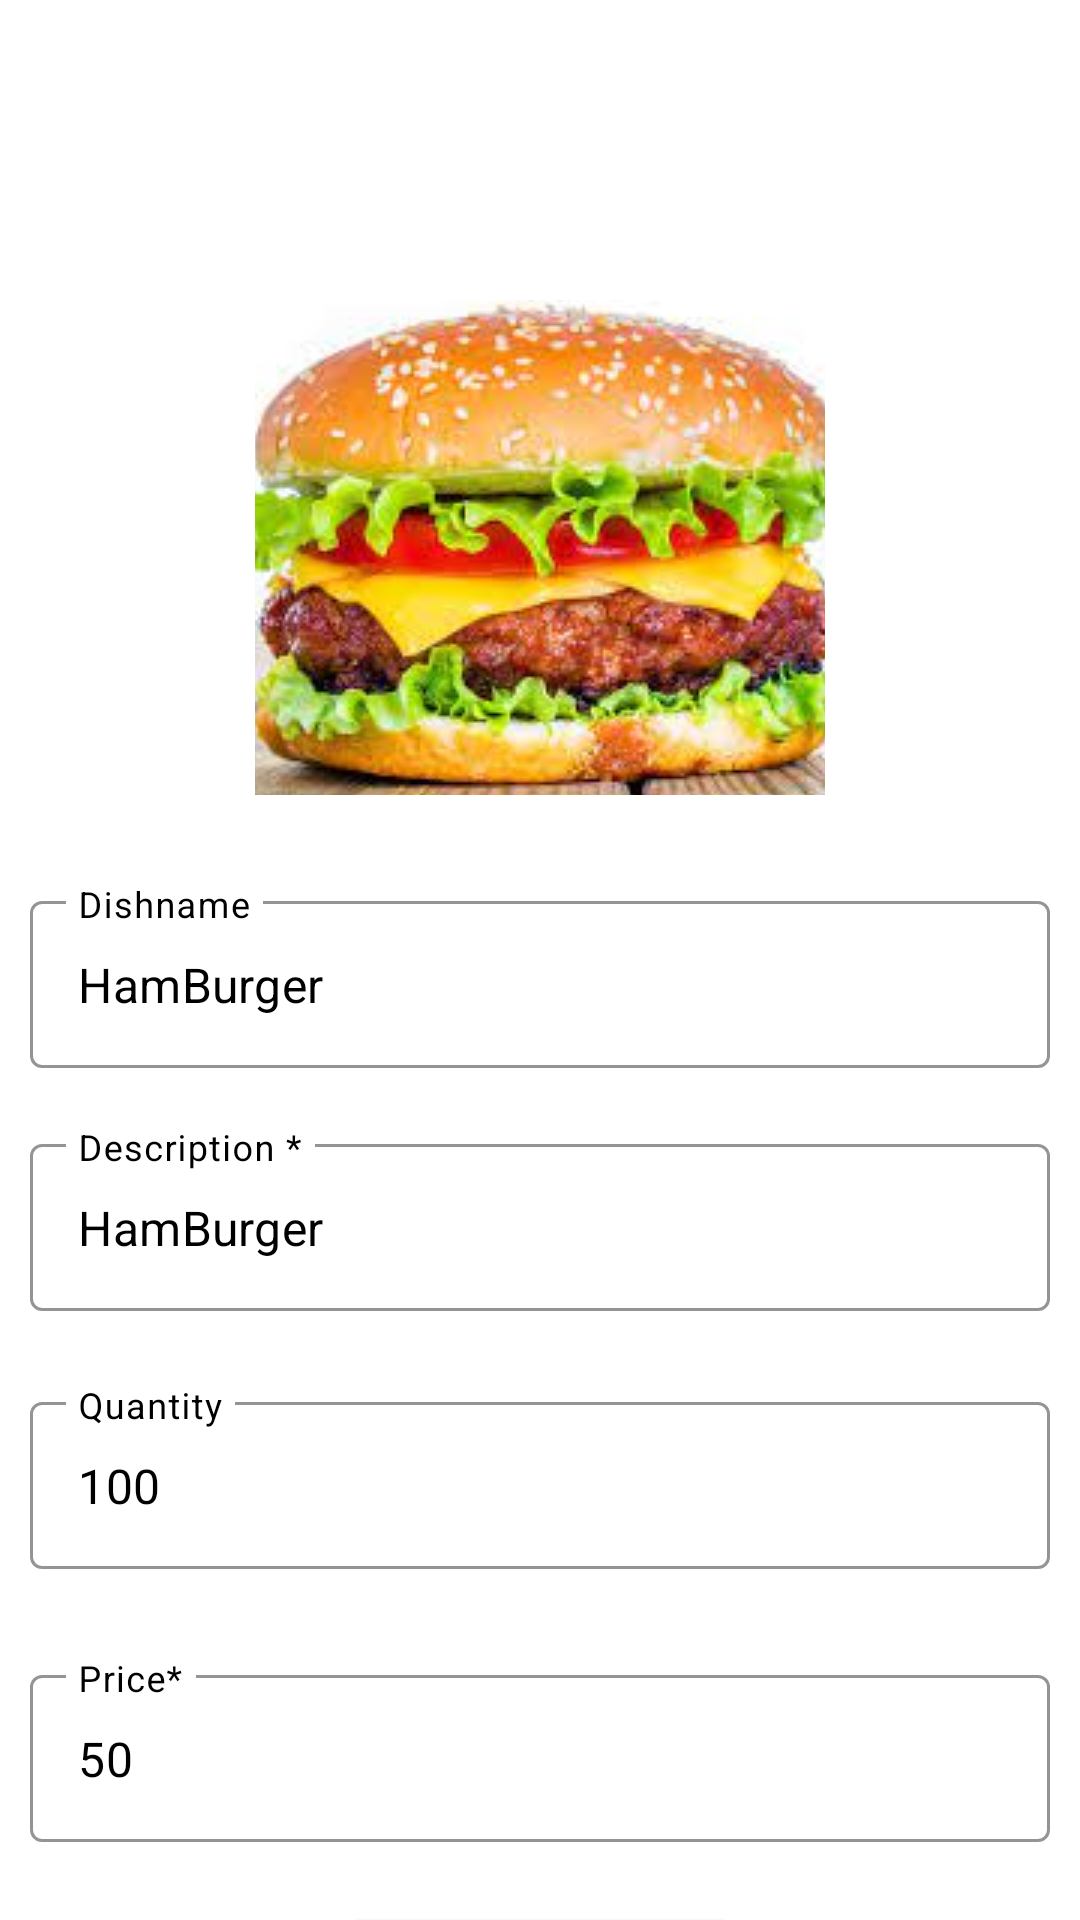

Android layout source for this screen:
<!-- AndroidManifest.xml: application theme Theme.Eres -->
<!-- res/layout/activity_productdip.xml -->
<?xml version="1.0" encoding="utf-8"?>
<androidx.constraintlayout.widget.ConstraintLayout xmlns:android="http://schemas.android.com/apk/res/android"
    xmlns:app="http://schemas.android.com/apk/res-auto"
    xmlns:tools="http://schemas.android.com/tools"
    android:layout_width="match_parent"
    android:layout_height="match_parent"
    android:background="#FFFFFF"
    tools:context=".productdip">

    <Button
        android:id="@+id/dele"
        android:layout_width="132dp"
        android:layout_height="63dp"
        android:layout_marginTop="10dp"
        android:backgroundTint="#F30C0C"
        android:text="Delete"
        android:textColor="#FFFFFF"
        android:textSize="18sp"
        app:layout_constraintEnd_toEndOf="parent"
        app:layout_constraintStart_toStartOf="parent"
        app:layout_constraintTop_toBottomOf="@+id/price" />

    <ImageView
        android:id="@+id/ivbac"
        android:layout_width="40dp"
        android:layout_height="60dp"
        android:layout_marginStart="10dp"
        android:layout_marginTop="10dp"
        android:clickable="true"
        app:layout_constraintStart_toStartOf="parent"
        app:layout_constraintTop_toTopOf="parent"
        app:srcCompat="@drawable/ic_back_black" />

    <ImageView
        android:id="@+id/ivedit"
        android:layout_width="50dp"
        android:layout_height="60dp"
        android:layout_marginEnd="20dp"
        android:clickable="true"
        app:layout_constraintBottom_toBottomOf="@+id/ivbac"
        app:layout_constraintEnd_toEndOf="parent"
        app:layout_constraintTop_toTopOf="@+id/ivbac"
        app:srcCompat="@drawable/ic_edit" />

    <ImageButton
        android:id="@+id/addimage"
        android:layout_width="190dp"
        android:layout_height="165dp"
        android:layout_marginTop="30dp"
        android:background="@drawable/camerashapebtn"
        android:src="@drawable/ham"
        app:layout_constraintEnd_toEndOf="parent"
        app:layout_constraintStart_toStartOf="parent"
        app:layout_constraintTop_toBottomOf="@+id/ivbac" />

    <com.google.android.material.textfield.TextInputLayout
        android:id="@+id/dishn"
        style="@style/Widget.MaterialComponents.TextInputLayout.OutlinedBox"
        android:layout_width="match_parent"
        android:layout_height="wrap_content"
        android:layout_marginTop="20dp"
        android:backgroundTint="#FFFFFF"
        android:hint="Dishname"
        android:padding="10dp"
        android:textColorHint="#000000"
        app:boxStrokeColor="#000000"
        app:layout_constraintEnd_toEndOf="parent"
        app:layout_constraintHorizontal_bias="1.0"
        app:layout_constraintStart_toStartOf="parent"
        app:layout_constraintTop_toBottomOf="@+id/addimage">

        <com.google.android.material.textfield.TextInputEditText
            android:id="@+id/Dishna"
            android:layout_width="match_parent"
            android:layout_height="wrap_content"
            android:backgroundTint="#000000"
            android:editable="false"
            android:inputType="none"
            android:text="HamBurger"
            android:textColor="#000000"
            android:textColorHint="#000000" />
    </com.google.android.material.textfield.TextInputLayout>

    <com.google.android.material.textfield.TextInputLayout
        android:id="@+id/desc"
        style="@style/Widget.MaterialComponents.TextInputLayout.OutlinedBox"
        android:layout_width="match_parent"
        android:layout_height="wrap_content"
        android:backgroundTint="#FFFFFF"
        android:hint="Description *"
        android:padding="10dp"
        android:textColorHint="#000000"
        app:boxStrokeColor="#000000"
        app:layout_constraintEnd_toEndOf="parent"
        app:layout_constraintHorizontal_bias="1.0"
        app:layout_constraintStart_toStartOf="parent"
        app:layout_constraintTop_toBottomOf="@+id/dishn">

        <com.google.android.material.textfield.TextInputEditText
            android:id="@+id/descr"
            android:layout_width="match_parent"
            android:layout_height="wrap_content"
            android:backgroundTint="#000000"
            android:editable="false"
            android:inputType="none"
            android:text="HamBurger"
            android:textColor="#000000"
            android:textColorHint="#000000" />
    </com.google.android.material.textfield.TextInputLayout>

    <com.google.android.material.textfield.TextInputLayout
        android:id="@+id/quantity"
        style="@style/Widget.MaterialComponents.TextInputLayout.OutlinedBox"
        android:layout_width="match_parent"
        android:layout_height="wrap_content"
        android:layout_marginTop="5dp"
        android:backgroundTint="#FFFFFF"
        android:hint="Quantity"
        android:padding="10dp"
        android:textColorHint="#000000"
        app:boxStrokeColor="#000000"
        app:layout_constraintEnd_toEndOf="parent"
        app:layout_constraintHorizontal_bias="1.0"
        app:layout_constraintStart_toStartOf="parent"
        app:layout_constraintTop_toBottomOf="@+id/desc">

        <com.google.android.material.textfield.TextInputEditText
            android:id="@+id/quant"
            android:layout_width="match_parent"
            android:layout_height="wrap_content"
            android:backgroundTint="#000000"
            android:editable="false"
            android:inputType="none"
            android:maxLength="10"
            android:text="100"
            android:textColor="#000000"
            android:textColorHint="#000000" />
    </com.google.android.material.textfield.TextInputLayout>

    <com.google.android.material.textfield.TextInputLayout
        android:id="@+id/price"
        style="@style/Widget.MaterialComponents.TextInputLayout.OutlinedBox"
        android:layout_width="match_parent"
        android:layout_height="wrap_content"
        android:layout_marginTop="10dp"
        android:backgroundTint="#FFFFFF"
        android:hint="Price*"
        android:padding="10dp"
        android:textColorHint="#000000"
        app:boxStrokeColor="#000000"
        app:layout_constraintEnd_toEndOf="parent"
        app:layout_constraintHorizontal_bias="1.0"
        app:layout_constraintStart_toStartOf="parent"
        app:layout_constraintTop_toBottomOf="@+id/quantity">

        <com.google.android.material.textfield.TextInputEditText
            android:id="@+id/pric"
            android:layout_width="match_parent"
            android:layout_height="wrap_content"
            android:backgroundTint="#000000"
            android:editable="false"
            android:inputType="none"
            android:maxLength="10"
            android:text="50"
            android:textColor="#000000"
            android:textColorHint="#000000" />
    </com.google.android.material.textfield.TextInputLayout>

</androidx.constraintlayout.widget.ConstraintLayout>
<!-- resources referenced by this layout -->
<resources>
  <!-- drawable camerashapebtn (drawable) -->
  <?xml version="1.0" encoding="utf-8"?>
  <shape xmlns:android="http://schemas.android.com/apk/res/android">
  
      <corners android:radius="8dp"/>
      <stroke android:color="#9966CCFF"
          android:width="2.5dp"/>
      <solid android:color="@color/white"/>
  
  </shape>
  <!-- drawable ham: png bitmap (drawable, 89569 bytes) -->
  <style name="Theme.Eres" parent="Theme.MaterialComponents.DayNight.DarkActionBar">
          
          <item name="colorPrimary">@color/purple_500</item>
          <item name="colorPrimaryVariant">@color/purple_700</item>
          <item name="colorOnPrimary">@color/white</item>
          
          <item name="colorSecondary">@color/teal_200</item>
          <item name="colorSecondaryVariant">@color/teal_700</item>
          <item name="colorOnSecondary">@color/black</item>
          
          <item name="android:statusBarColor" tools:targetApi="l">?attr/colorPrimaryVariant</item>
          
      </style>
  <color name="white">#FFFFFFFF</color>
  <color name="purple_500">#FF6200EE</color>
  <color name="purple_700">#FF3700B3</color>
  <color name="teal_200">#FF03DAC5</color>
  <color name="teal_700">#FF018786</color>
  <color name="black">#FF000000</color>
</resources>
